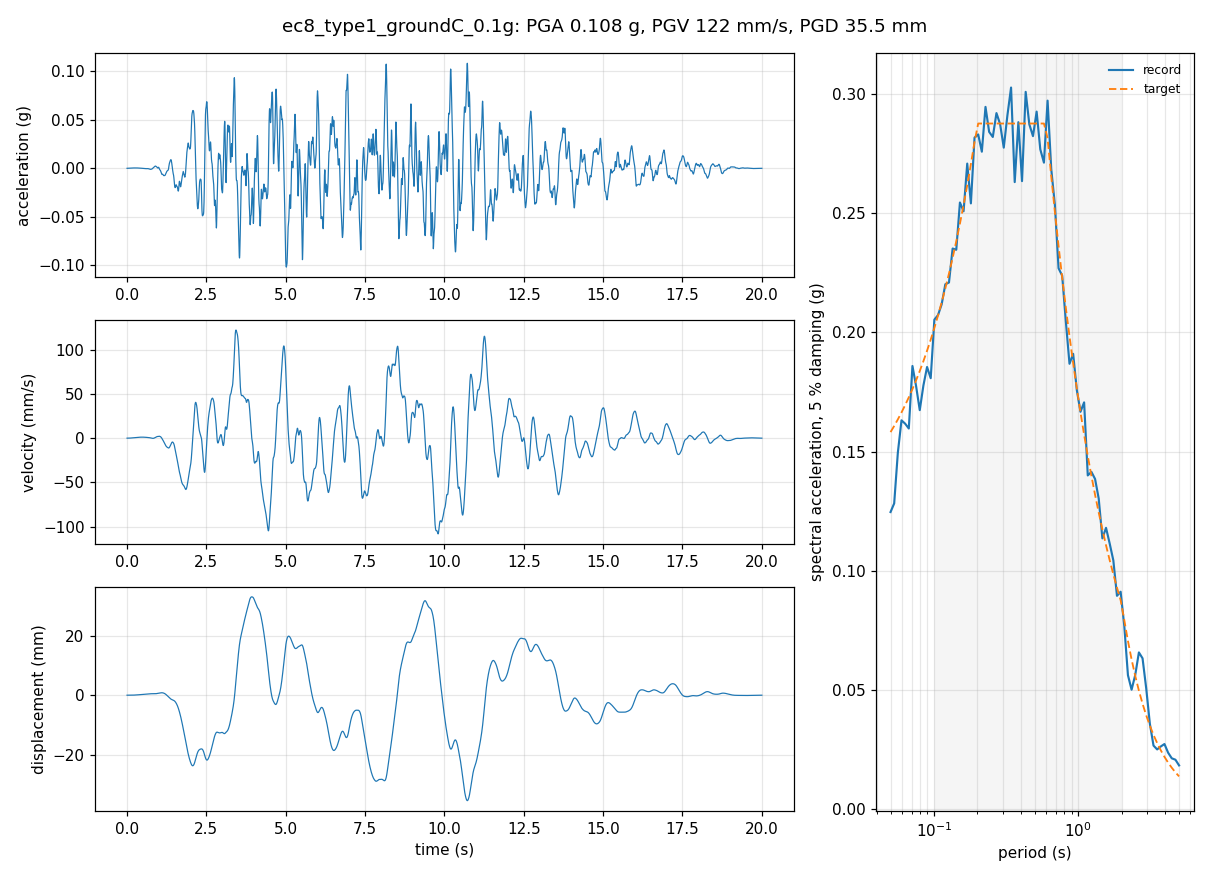

The table this chart was drawn from, first rows:
# Synthetic ground motion record, synthesize_record.py, 2026-11-10 11:45
# seed 3, duration 20 s, dt 0.005 s
# model: spectrum-matched (random phases, 40 iterations); band 0.2-15 Hz; envelope…, strong 7 s
# PGA 1062.1 mm/s^2 (0.1083 g), PGV 122.02 mm/s, PGD 35.513 mm (stroke 68.64 mm)
# Arias intensity 0.2731 m/s, significant duration (5-95 %) 11.14 s, strongest frequency 1.75 Hz
# target spectrum: EC8 type 1, ground C, ag 0.1 g (S 1.15, TB 0.2, TC 0.6, TD 2 s), 5 % damping
# matched 0.1-2 s: record spectrum -4 % …
time_s, accel_mm_s2, vel_mm_s, disp_mm
0.0000, 0.0099, -0.00000, 0.000000
0.0050, 0.1190, 0.00029, 0.000000
0.0100, 0.2357, 0.00119, 0.000004
0.0150, 0.3527, 0.00265, 0.000013
0.0200, 0.4671, 0.00471, 0.000031
0.0250, 0.5811, 0.00733, 0.000061
0.0300, 0.6930, 0.01051, 0.000106
0.0350, 0.8041, 0.01426, 0.000167
0.0400, 0.9134, 0.01855, 0.000249
0.0450, 1.022, 0.02339, 0.000354
0.0500, 1.128, 0.02876, 0.000484
0.0550, 1.233, 0.03466, 0.000642
0.0600, 1.336, 0.04109, 0.000831
0.0650, 1.438, 0.04802, 0.001054
0.0700, 1.538, 0.05546, 0.001313
0.0750, 1.636, 0.06340, 0.001609
0.0800, 1.733, 0.07182, 0.001947
0.0850, 1.828, 0.08072, 0.002328
0.0900, 1.921, 0.09009, 0.002755
0.0950, 2.012, 0.09993, 0.003230
0.1000, 2.102, 0.1102, 0.003755
0.1050, 2.19, 0.1209, 0.004333
0.1100, 2.276, 0.1321, 0.004965
0.1150, 2.36, 0.1437, 0.005655
0.1200, 2.442, 0.1557, 0.006403
0.1250, 2.522, 0.1681, 0.007212
0.1300, 2.6, 0.1809, 0.008085
0.1350, 2.676, 0.1941, 0.009022
0.1400, 2.751, 0.2077, 0.01003
0.1450, 2.823, 0.2216, 0.0111
0.1500, 2.893, 0.2359, 0.01224
0.1550, 2.961, 0.2505, 0.01346
0.1600, 3.026, 0.2655, 0.01475
0.1650, 3.089, 0.2808, 0.01612
0.1700, 3.15, 0.2964, 0.01756
0.1750, 3.207, 0.3123, 0.01908
0.1800, 3.262, 0.3285, 0.02068
0.1850, 3.315, 0.3449, 0.02236
0.1900, 3.365, 0.3616, 0.02413
0.1950, 3.413, 0.3785, 0.02598
0.2000, 3.458, 0.3957, 0.02792
0.2050, 3.501, 0.4131, 0.02994
0.2100, 3.542, 0.4307, 0.03205
0.2150, 3.58, 0.4485, 0.03425
0.2200, 3.616, 0.4665, 0.03653
0.2250, 3.65, 0.4847, 0.03891
0.2300, 3.682, 0.503, 0.04138
0.2350, 3.709, 0.5215, 0.04394
0.2400, 3.732, 0.5401, 0.0466
0.2450, 3.75, 0.5588, 0.04934
0.2500, 3.764, 0.5776, 0.05218
0.2550, 3.773, 0.5965, 0.05512
0.2600, 3.778, 0.6153, 0.05815
... 3,948 more rows
